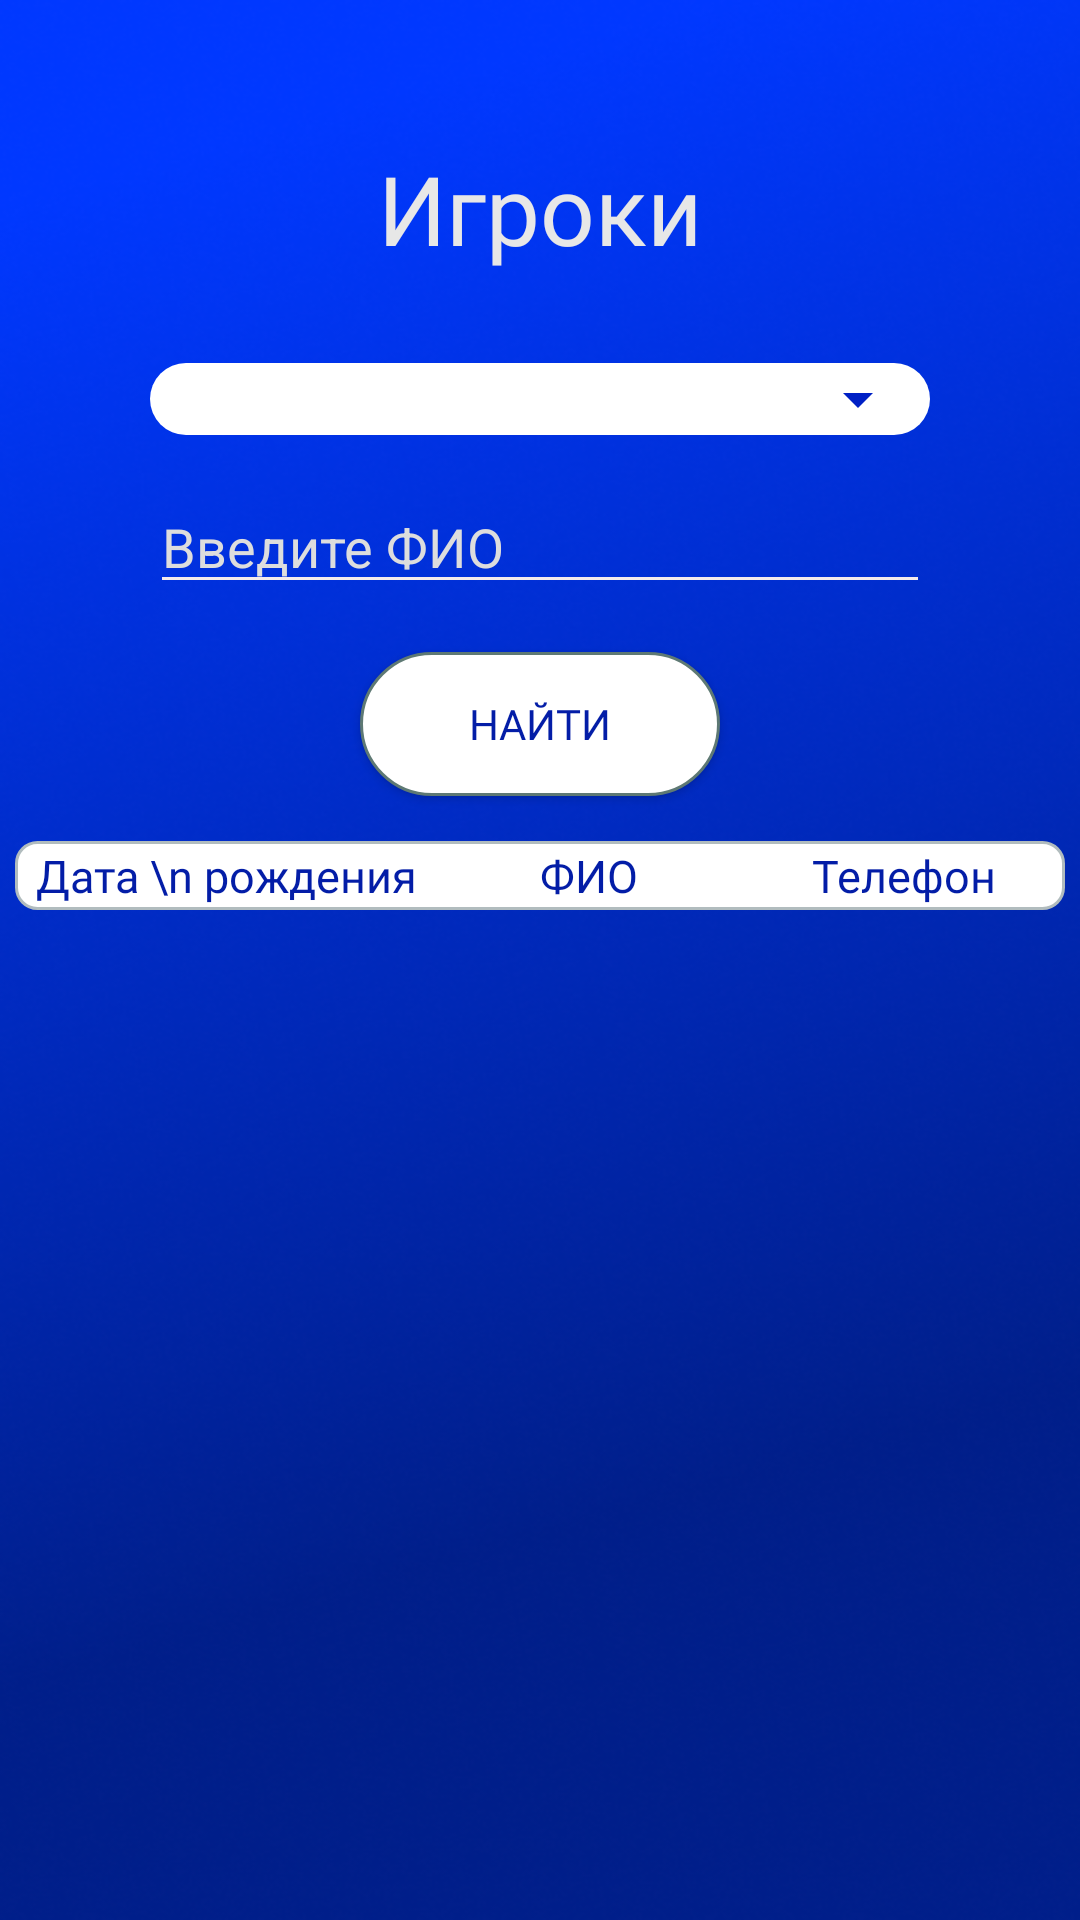

Produce the Android XML layout that renders to this screen, including the resource entries it uses.
<!-- AndroidManifest.xml: application theme Theme.MyApplication -->
<!-- res/layout/activity_players.xml -->
<?xml version="1.0" encoding="utf-8"?>
<androidx.constraintlayout.widget.ConstraintLayout xmlns:android="http://schemas.android.com/apk/res/android"

    xmlns:app="http://schemas.android.com/apk/res-auto"
    xmlns:tools="http://schemas.android.com/tools"
    android:layout_width="match_parent"
    android:background="@drawable/fon1"
    android:layout_height="match_parent"
    tools:context=".PlayersActivity">

    <TextView
        android:id="@+id/textView2"
        android:layout_width="wrap_content"
        android:layout_height="wrap_content"
        android:layout_marginTop="48dp"
        android:text="Игроки"
        android:textColor="#E7E7E7"
        android:fontFamily="@font/gilroy_bold"
        android:textSize="32sp"
        app:layout_constraintEnd_toEndOf="parent"
        app:layout_constraintStart_toStartOf="parent"
        app:layout_constraintTop_toTopOf="parent" />


    <androidx.constraintlayout.widget.ConstraintLayout
        android:id="@+id/dateSpinnerPlayerConstraintLayout"
        android:layout_width="0dp"
        android:layout_height="wrap_content"
        android:layout_marginStart="50dp"
        android:layout_marginTop="30dp"
        android:layout_marginEnd="50dp"
        android:background="@drawable/layout_bg"
        app:layout_constraintEnd_toEndOf="parent"
        app:layout_constraintStart_toStartOf="parent"
        app:layout_constraintTop_toBottomOf="@+id/textView2">

        <Spinner
            android:id="@+id/dataPlayerPicker"
            android:layout_width="0dp"
            android:layout_height="wrap_content"
            android:animationCache="true"
            android:backgroundTint="#0020C5"
            android:dropDownSelector="@android:drawable/arrow_down_float"
            android:shape="rectangle"
            app:layout_constraintBottom_toBottomOf="parent"
            app:layout_constraintEnd_toEndOf="parent"
            app:layout_constraintHorizontal_bias="0.0"
            app:layout_constraintStart_toStartOf="parent"
            app:layout_constraintTop_toTopOf="parent"
            app:layout_constraintVertical_bias="0.0"
            tools:ignore="SpeakableTextPresentCheck,TouchTargetSizeCheck" />
    </androidx.constraintlayout.widget.ConstraintLayout>


    <EditText
        android:id="@+id/editTextFIO"
        android:layout_width="match_parent"
        android:layout_height="wrap_content"
        android:layout_marginTop="15dp"
        android:backgroundTint="#F4EBEB"
        android:ems="10"
        android:foregroundTint="#EAE5E5"
        android:hint="Введите ФИО"
        android:layout_marginStart="50dp"
        android:layout_marginEnd="50dp"
        android:inputType="text"
        android:shadowColor="#F4F2F2"
        android:textColor="#DAD7D7"
        android:textColorHint="#DDDDDD"
        android:textColorLink="#F3F3F3"
        app:layout_constraintEnd_toEndOf="parent"
        app:layout_constraintStart_toStartOf="parent"
        app:layout_constraintTop_toBottomOf="@+id/dateSpinnerPlayerConstraintLayout" />


    <Button
        android:id="@+id/buttonFIO"
        android:layout_width="match_parent"
        android:layout_height="wrap_content"
        android:layout_marginStart="120dp"
        android:layout_marginTop="16dp"
        android:layout_marginEnd="120dp"
        android:background="@drawable/button_style"
        android:fontFamily="@font/gilroy_bold"
        android:onClick="sortFio"
        android:text="НАЙТИ"
        android:textColor="#031DA7"
        app:layout_constraintEnd_toEndOf="parent"
        app:layout_constraintStart_toStartOf="parent"
        app:layout_constraintTop_toBottomOf="@+id/editTextFIO" />


    <ScrollView
        android:layout_width="match_parent"
        android:layout_height="0dp"
        app:layout_constraintBottom_toBottomOf="parent"
        app:layout_constraintEnd_toEndOf="parent"
        app:layout_constraintStart_toStartOf="parent"
        app:layout_constraintTop_toBottomOf="@+id/buttonFIO"
        android:layout_marginBottom="15dp"
        android:layout_marginTop="15dp"
        android:layout_marginStart="5dp"
        android:layout_marginEnd="5dp">

        <LinearLayout
            android:layout_width="match_parent"
            android:layout_height="wrap_content"
            android:orientation="vertical">

            <TableLayout
                android:id="@+id/tb"
                android:layout_width="match_parent"
                android:layout_height="wrap_content">

                <TableRow
                    android:layout_width="match_parent"
                    android:layout_height="wrap_content"
                    android:layout_marginBottom="4px"
                    android:background="@drawable/tablerowstyle"
                    app:layout_constraintBottom_toBottomOf="parent"
                    app:layout_constraintTop_toBottomOf="@+id/dataPlayerPicker">

                    <TextView
                        android:layout_width="match_parent"
                        android:layout_height="match_parent"
                        android:layout_column="0"
                        android:layout_weight="1"
                        android:layout_margin="4px"
                        android:fontFamily="@font/gilroy_bold"
                        android:gravity="center"
                        android:text="Дата \n рождения"
                        android:textColor="#031DA7"
                        android:textSize="15sp" />

                    <TextView
                        android:layout_width="match_parent"
                        android:layout_height="match_parent"
                        android:layout_column="1"
                        android:layout_weight="6"
                        android:layout_margin="4px"
                        android:fontFamily="@font/gilroy_bold"
                        android:gravity="center"
                        android:text="ФИО"
                        android:textColor="#031DA7"
                        android:textSize="15sp" />

                    <TextView
                        android:layout_width="match_parent"
                        android:layout_height="match_parent"
                        android:layout_column="2"
                        android:layout_weight="4"
                        android:layout_margin="4px"
                        android:fontFamily="@font/gilroy_bold"
                        android:gravity="center"
                        android:text="Телефон"
                        android:textColor="#031DA7"
                        android:textSize="15sp" />
                </TableRow>

            </TableLayout>

            <TextView
                android:id="@+id/non"
                android:layout_width="match_parent"
                android:layout_height="match_parent"
                android:fontFamily="@font/gilroy_black"
                android:gravity="center"
                android:text="Игроки не найдены"
                android:textColor="#E7E7E7"
                android:textSize="15sp"
                android:visibility="invisible"
                app:layout_constraintEnd_toEndOf="parent"
                app:layout_constraintStart_toStartOf="parent"
                app:layout_constraintTop_toTopOf="parent" />

        </LinearLayout>
    </ScrollView>

</androidx.constraintlayout.widget.ConstraintLayout>
<!-- resources referenced by this layout -->
<resources>
  <!-- drawable button_style (drawable) -->
  <?xml version="1.0" encoding="utf-8"?>
  <selector xmlns:android="http://schemas.android.com/apk/res/android" >
      <item android:state_pressed="true" >
          <shape android:shape="rectangle"  >
              <corners android:radius="25dip" />
              <stroke android:width="1dip" android:color="#FFFFFF" />
              <gradient android:angle="-90" android:startColor="#FFFFFF" android:endColor="#FFFFFF"  />
          </shape>
      </item>
      <item android:state_focused="true">
          <shape android:shape="rectangle"  >
              <corners android:radius="25dip" />
              <stroke android:width="1dip" android:color="#FFFFFF" />
              <solid android:color="#FFFFFF"/>
          </shape>
      </item>
      <item >
          <shape android:shape="rectangle"  >
              <corners android:radius="25dip" />
              <stroke android:width="1dip" android:color="#5e7974" />
              <gradient android:angle="-90" android:startColor="#FFFFFF" android:endColor="#FFFFFF" />
          </shape>
      </item>
  </selector>
  <!-- drawable fon1: png bitmap (drawable, 237913 bytes) -->
  <!-- drawable layout_bg (drawable) -->
  <?xml version="1.0" encoding="UTF-8"?>
  <shape xmlns:android="http://schemas.android.com/apk/res/android">
      <solid android:color="#FFFFFF"/>
      <corners android:radius="25dip"/>
      <padding android:left="0dp" android:top="0dp" android:right="0dp" android:bottom="0dp" />
  </shape>
  <!-- drawable tablerowstyle (drawable) -->
  <?xml version="1.0" encoding="UTF-8"?>
  <shape xmlns:android="http://schemas.android.com/apk/res/android">
      <solid android:color="#FFFFFF"/>
      <stroke android:width="1dp" android:color="#B1BCBE" />
      <corners android:radius="7dip"/>
      <padding android:left="0dp" android:top="0dp" android:right="0dp" android:bottom="0dp" />
  </shape>
  <style name="Theme.MyApplication" parent="Theme.AppCompat.Light.NoActionBar">
          
          <item name="colorPrimary">@color/purple_500</item>
          <item name="colorPrimaryVariant">@color/purple_700</item>
          <item name="colorOnPrimary">@color/white</item>
          
          <item name="colorSecondary">@color/teal_200</item>
          <item name="colorSecondaryVariant">@color/teal_700</item>
          <item name="colorOnSecondary">@color/black</item>
          
          <item name="android:statusBarColor" tools:targetApi="l">?attr/colorPrimaryVariant</item>
          
      </style>
  <!-- not gathered from this repository: default colours our renderer supplied (Android Studio template values) -->
  <color name="purple_500">#FF6200EE</color>
  <color name="purple_700">#FF3700B3</color>
  <color name="teal_200">#FF03DAC5</color>
  <color name="teal_700">#FF018786</color>
  <color name="black">#FF000000</color>
  <color name="white">#FFFFFFFF</color>
</resources>
